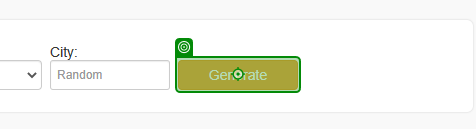
Workflow: ReadFakePeople

Step 1: click on 'Generate'

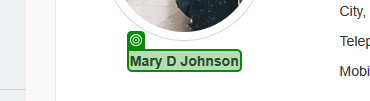
Step 2: get-text from 'Full Name'

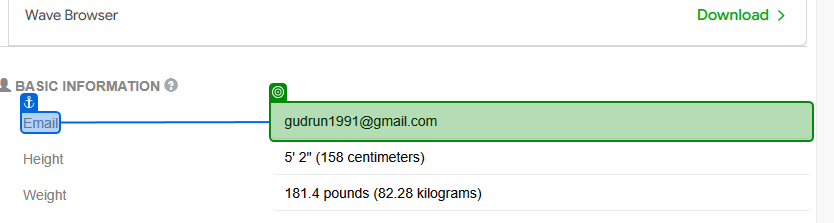
Step 3: get-text from 'Email'

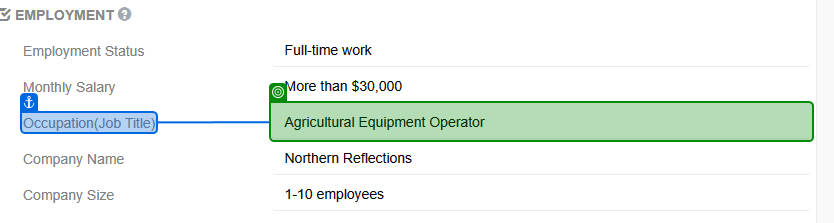
Step 4: get-text from 'Occupation(Job Title)'

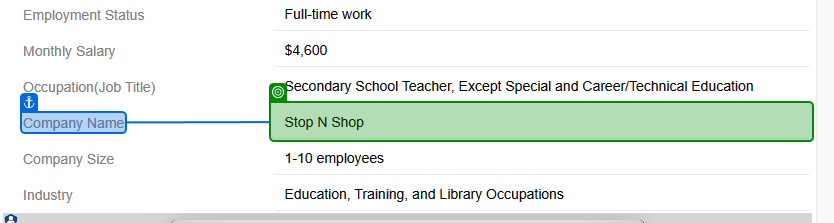
Step 5: get-text from 'Company Name'

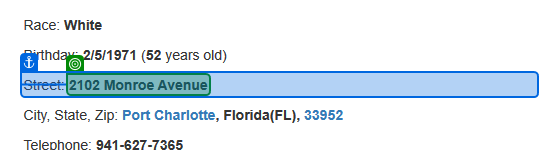
Step 6: get-text from 'Street'

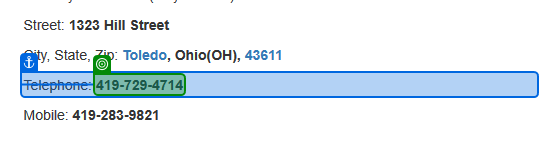
Step 7: get-text from 'Telephone'